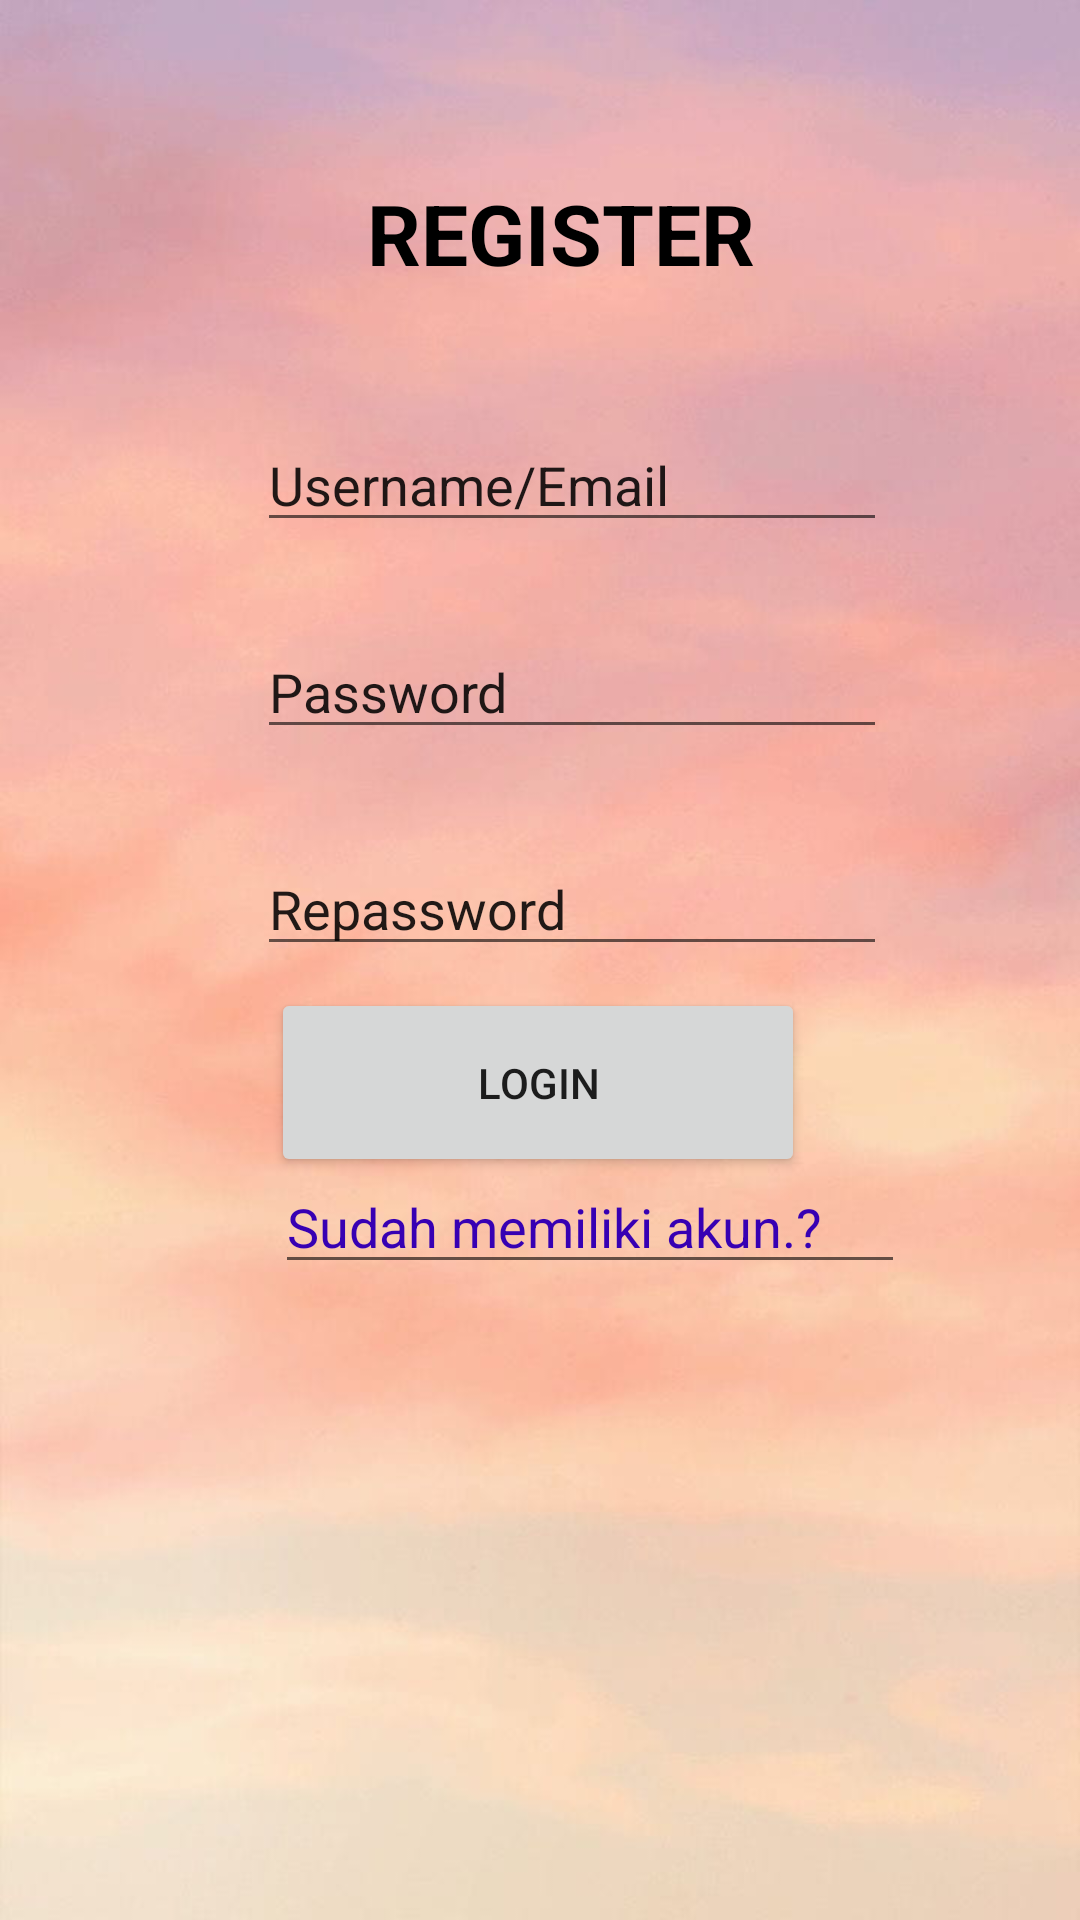

Here is an Android app screen rendered from its layout file. Give the layout XML and the strings, colors and styles it references.
<!-- AndroidManifest.xml: application theme Theme.Tugas3_yanmarr -->
<!-- res/layout/activity_main_register.xml -->
<?xml version="1.0" encoding="utf-8"?>
<androidx.constraintlayout.widget.ConstraintLayout xmlns:android="http://schemas.android.com/apk/res/android"
    xmlns:app="http://schemas.android.com/apk/res-auto"
    xmlns:tools="http://schemas.android.com/tools"
    android:layout_width="match_parent"
    android:layout_height="match_parent"
    android:background="@drawable/back3"
    tools:context=".MainActivity_register">

    <TextView
        android:id="@+id/textView2"
        android:layout_width="wrap_content"
        android:layout_height="wrap_content"
        android:text="REGISTER"
        android:textColor="@color/black"
        android:textSize="28dp"
        android:textStyle="bold"
        app:layout_constraintBottom_toBottomOf="parent"
        app:layout_constraintEnd_toEndOf="parent"
        app:layout_constraintHorizontal_bias="0.53"
        app:layout_constraintStart_toStartOf="parent"
        app:layout_constraintTop_toTopOf="parent"
        app:layout_constraintVertical_bias="0.098" />

    <EditText
        android:id="@+id/etuser1"
        android:layout_width="wrap_content"
        android:layout_height="wrap_content"
        android:ems="10"
        android:inputType="textPersonName"
        android:text="Sudah memiliki akun.?"
        android:textColor="@color/purple_700"
        app:layout_constraintBottom_toBottomOf="parent"
        app:layout_constraintEnd_toEndOf="parent"
        app:layout_constraintHorizontal_bias="0.611"
        app:layout_constraintStart_toStartOf="parent"
        app:layout_constraintTop_toTopOf="parent"
        app:layout_constraintVertical_bias="0.646" />

    <EditText
        android:id="@+id/etpass2"
        android:layout_width="wrap_content"
        android:layout_height="wrap_content"
        android:ems="10"
        android:inputType="textPersonName"
        android:text="Password"
        app:layout_constraintBottom_toBottomOf="parent"
        app:layout_constraintEnd_toEndOf="parent"
        app:layout_constraintHorizontal_bias="0.572"
        app:layout_constraintStart_toStartOf="parent"
        app:layout_constraintTop_toTopOf="parent"
        app:layout_constraintVertical_bias="0.348" />

    <EditText
        android:id="@+id/etpassword3"
        android:layout_width="wrap_content"
        android:layout_height="wrap_content"
        android:ems="10"
        android:inputType="textPersonName"
        android:text="Repassword"
        app:layout_constraintBottom_toBottomOf="parent"
        app:layout_constraintEnd_toEndOf="parent"
        app:layout_constraintHorizontal_bias="0.572"
        app:layout_constraintStart_toStartOf="parent"
        app:layout_constraintTop_toTopOf="parent"
        app:layout_constraintVertical_bias="0.469" />

    <Button
        android:id="@+id/buttonlgn1"
        android:layout_width="178dp"
        android:layout_height="63dp"
        android:text="Login"
        app:layout_constraintBottom_toBottomOf="parent"
        app:layout_constraintEnd_toEndOf="parent"
        app:layout_constraintHorizontal_bias="0.497"
        app:layout_constraintStart_toStartOf="parent"
        app:layout_constraintTop_toTopOf="parent"
        app:layout_constraintVertical_bias="0.571" />

    <EditText
        android:id="@+id/etuser2"
        android:layout_width="wrap_content"
        android:layout_height="wrap_content"
        android:ems="10"
        android:inputType="textPersonName"
        android:text="Username/Email"
        app:layout_constraintBottom_toBottomOf="parent"
        app:layout_constraintEnd_toEndOf="parent"
        app:layout_constraintHorizontal_bias="0.572"
        app:layout_constraintStart_toStartOf="parent"
        app:layout_constraintTop_toTopOf="parent"
        app:layout_constraintVertical_bias="0.233" />

</androidx.constraintlayout.widget.ConstraintLayout>
<!-- resources referenced by this layout -->
<resources>
  <!-- drawable back3: jpg bitmap (drawable-v24, 27941 bytes) -->
  <style name="Theme.Tugas3_yanmarr" parent="Theme.MaterialComponents.DayNight.DarkActionBar">
          
          <item name="colorPrimary">@color/purple_500</item>
          <item name="colorPrimaryVariant">@color/purple_700</item>
          <item name="colorOnPrimary">@color/white</item>
          
          <item name="colorSecondary">@color/teal_200</item>
          <item name="colorSecondaryVariant">@color/teal_700</item>
          <item name="colorOnSecondary">@color/black</item>
          
          <item name="android:statusBarColor">?attr/colorPrimaryVariant</item>
          
      </style>
  <!-- not gathered from this repository: default colours our renderer supplied (Android Studio template values) -->
  <color name="purple_500">#FF6200EE</color>
  <color name="purple_700">#FF3700B3</color>
  <color name="teal_200">#FF03DAC5</color>
  <color name="teal_700">#FF018786</color>
  <color name="black">#FF000000</color>
  <color name="white">#FFFFFFFF</color>
</resources>
